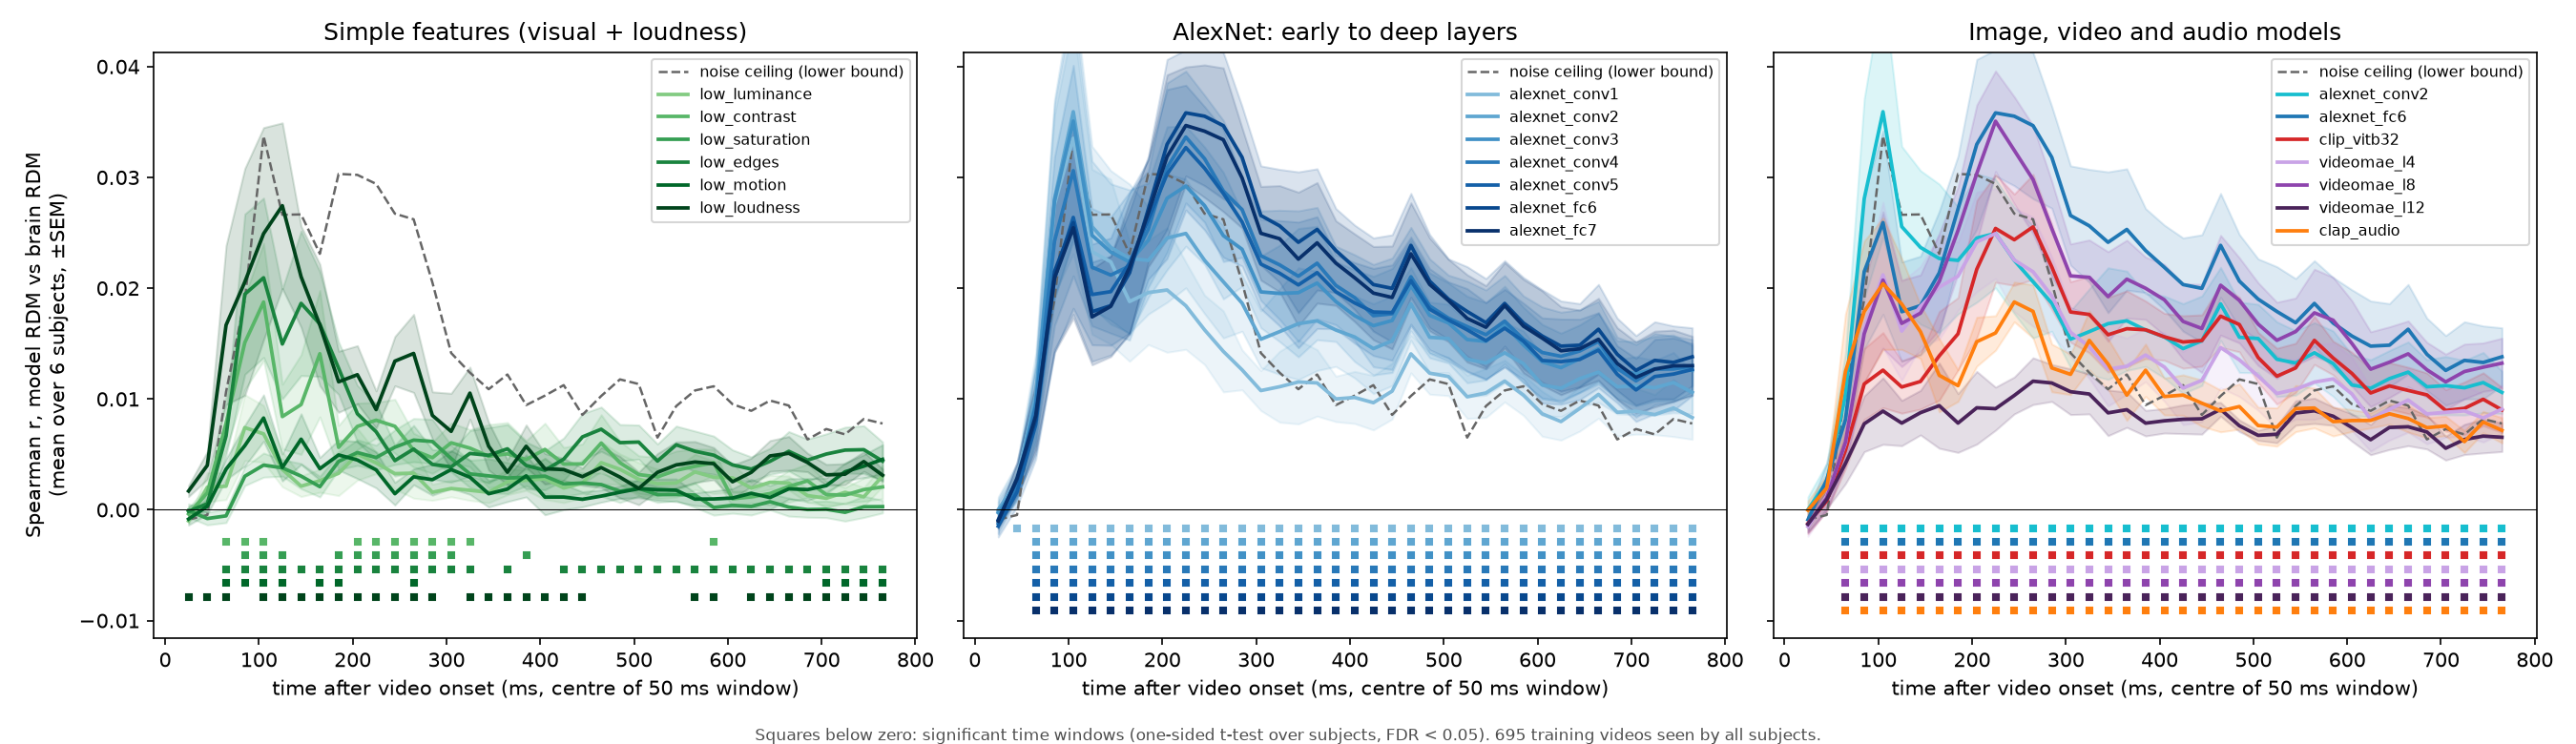

Values plotted in this chart, from the file beside it:
model, 25ms, 45ms, 65ms, 85ms, 105ms, 125ms, 145ms, 165ms, 185ms, 205ms, 225ms, 245ms, 265ms, 285ms, 305ms, 325ms, 345ms, 365ms, 385ms, 405ms, 425ms, 445ms, 465ms
noise_ceiling_lower, -0.00088, -0.00047, 0.01065, 0.01897, 0.03373, 0.02662, 0.02666, 0.02310, 0.03031, 0.03023, 0.02941, 0.02672, 0.02622, 0.02052, 0.01415, 0.01238, 0.01088, 0.01221, 0.00945, 0.01030, 0.01125, 0.00857, 0.01027
noise_ceiling_upper, 0.3995, 0.3993, 0.404, 0.4073, 0.4146, 0.4111, 0.4115, 0.4095, 0.4129, 0.413, 0.4123, 0.411, 0.4108, 0.4081, 0.4051, 0.4045, 0.4034, 0.4036, 0.4026, 0.4028, 0.4034, 0.4023, 0.4032
low_luminance, -0.00101, 0.00203, 0.00213, 0.00742, 0.00685, 0.00365, 0.00213, 0.00262, 0.00329, 0.00501, 0.00423, 0.00326, 0.00331, 0.00158, 0.00192, 0.00176, 0.00158, 0.00253, 0.00266, 0.00280, 0.00197, 0.00240, 0.00425
low_contrast, -0.00038, 0.00153, 0.00781, 0.01509, 0.01875, 0.00841, 0.00950, 0.01409, 0.00564, 0.00753, 0.00809, 0.00754, 0.00538, 0.00470, 0.00604, 0.00557, 0.00483, 0.00505, 0.00453, 0.00545, 0.00413, 0.00414, 0.00602
low_saturation, -0.00007, -0.00079, -0.00055, 0.00303, 0.00403, 0.00379, 0.00304, 0.00208, 0.00436, 0.00517, 0.00472, 0.00565, 0.00629, 0.00617, 0.00463, 0.00324, 0.00306, 0.00287, 0.00294, 0.00304, 0.00234, 0.00242, 0.00227
low_edges, -0.00013, 0.00055, 0.00667, 0.01946, 0.02094, 0.01496, 0.01863, 0.01677, 0.01278, 0.00867, 0.00704, 0.00444, 0.00549, 0.00409, 0.00388, 0.00509, 0.00492, 0.00550, 0.00400, 0.00357, 0.00457, 0.00658, 0.00727
low_motion, -0.00084, 0.00032, 0.00367, 0.00579, 0.00828, 0.00382, 0.00637, 0.00371, 0.00495, 0.00449, 0.00360, 0.00145, 0.00297, 0.00272, 0.00363, 0.00294, 0.00145, 0.00187, 0.00306, 0.00115, 0.00115, 0.00095, 0.00123
low_loudness, 0.00169, 0.00401, 0.01667, 0.02056, 0.02492, 0.02744, 0.02103, 0.01668, 0.01155, 0.01219, 0.00904, 0.01342, 0.01411, 0.00851, 0.00708, 0.01053, 0.00574, 0.00339, 0.00573, 0.00370, 0.00363, 0.00299, 0.00381
alexnet_conv1, -0.00012, 0.00272, 0.01009, 0.02757, 0.03353, 0.02329, 0.02238, 0.01880, 0.01960, 0.01984, 0.01842, 0.01624, 0.01430, 0.01263, 0.01076, 0.01111, 0.01154, 0.01145, 0.01001, 0.01014, 0.00967, 0.01071, 0.01407
alexnet_conv2, 0.00001, 0.00254, 0.01036, 0.02807, 0.03593, 0.02555, 0.02368, 0.02268, 0.02251, 0.02453, 0.02494, 0.02251, 0.02058, 0.01865, 0.01539, 0.01608, 0.01680, 0.01705, 0.01622, 0.01560, 0.01455, 0.01525, 0.01858
alexnet_conv3, -0.00026, 0.00216, 0.00970, 0.02787, 0.03508, 0.02477, 0.02326, 0.02236, 0.02433, 0.02812, 0.02921, 0.02745, 0.02474, 0.02351, 0.01966, 0.01953, 0.01959, 0.02046, 0.01879, 0.01752, 0.01662, 0.01708, 0.02024
alexnet_conv4, -0.00123, 0.00213, 0.00941, 0.02426, 0.03061, 0.02189, 0.02118, 0.02200, 0.02533, 0.03088, 0.03364, 0.03168, 0.02877, 0.02709, 0.02293, 0.02210, 0.02108, 0.02225, 0.02025, 0.01915, 0.01752, 0.01769, 0.02103
alexnet_conv5, -0.00148, 0.00161, 0.00769, 0.02089, 0.02639, 0.01943, 0.01969, 0.02227, 0.02620, 0.03030, 0.03269, 0.03082, 0.02855, 0.02597, 0.02218, 0.02135, 0.02029, 0.02140, 0.01967, 0.01867, 0.01785, 0.01780, 0.02068
alexnet_fc6, -0.00090, 0.00271, 0.00815, 0.02150, 0.02592, 0.01788, 0.01843, 0.02139, 0.02714, 0.03298, 0.03582, 0.03552, 0.03467, 0.03181, 0.02656, 0.02563, 0.02414, 0.02530, 0.02340, 0.02188, 0.02033, 0.01998, 0.02386
alexnet_fc7, -0.00102, 0.00284, 0.00851, 0.02092, 0.02545, 0.01741, 0.01836, 0.02187, 0.02680, 0.03187, 0.03468, 0.03417, 0.03339, 0.02994, 0.02495, 0.02446, 0.02262, 0.02409, 0.02226, 0.02094, 0.01955, 0.01916, 0.02310
clip_vitb32_daniel, -0.00123, 0.00080, 0.00538, 0.01136, 0.01260, 0.01108, 0.01158, 0.01389, 0.01588, 0.02171, 0.02539, 0.02437, 0.02553, 0.02192, 0.01785, 0.01763, 0.01579, 0.01634, 0.01624, 0.01561, 0.01514, 0.01528, 0.01748
videomae_l4, -0.00152, 0.00124, 0.00601, 0.01636, 0.02120, 0.01613, 0.01836, 0.02009, 0.02108, 0.02418, 0.02493, 0.02254, 0.02148, 0.01930, 0.01602, 0.01470, 0.01269, 0.01296, 0.01397, 0.01289, 0.01099, 0.01168, 0.01464
videomae_l8, -0.00132, 0.00107, 0.00611, 0.01589, 0.02073, 0.01682, 0.01775, 0.02061, 0.02521, 0.03035, 0.03507, 0.03244, 0.02981, 0.02537, 0.02111, 0.02098, 0.01924, 0.02082, 0.01999, 0.01895, 0.01700, 0.01636, 0.02027
videomae_l12, -0.00129, 0.00093, 0.00419, 0.00776, 0.00891, 0.00782, 0.00877, 0.00940, 0.00783, 0.00921, 0.00912, 0.01032, 0.01161, 0.01144, 0.01066, 0.01045, 0.00875, 0.00903, 0.00782, 0.00803, 0.00817, 0.00821, 0.00907
clap_audio, -0.00004, 0.00197, 0.01249, 0.01790, 0.02041, 0.01857, 0.01607, 0.01213, 0.01120, 0.01517, 0.01596, 0.01875, 0.01791, 0.01280, 0.01222, 0.01529, 0.01315, 0.01035, 0.01260, 0.01022, 0.01036, 0.00962, 0.00892
